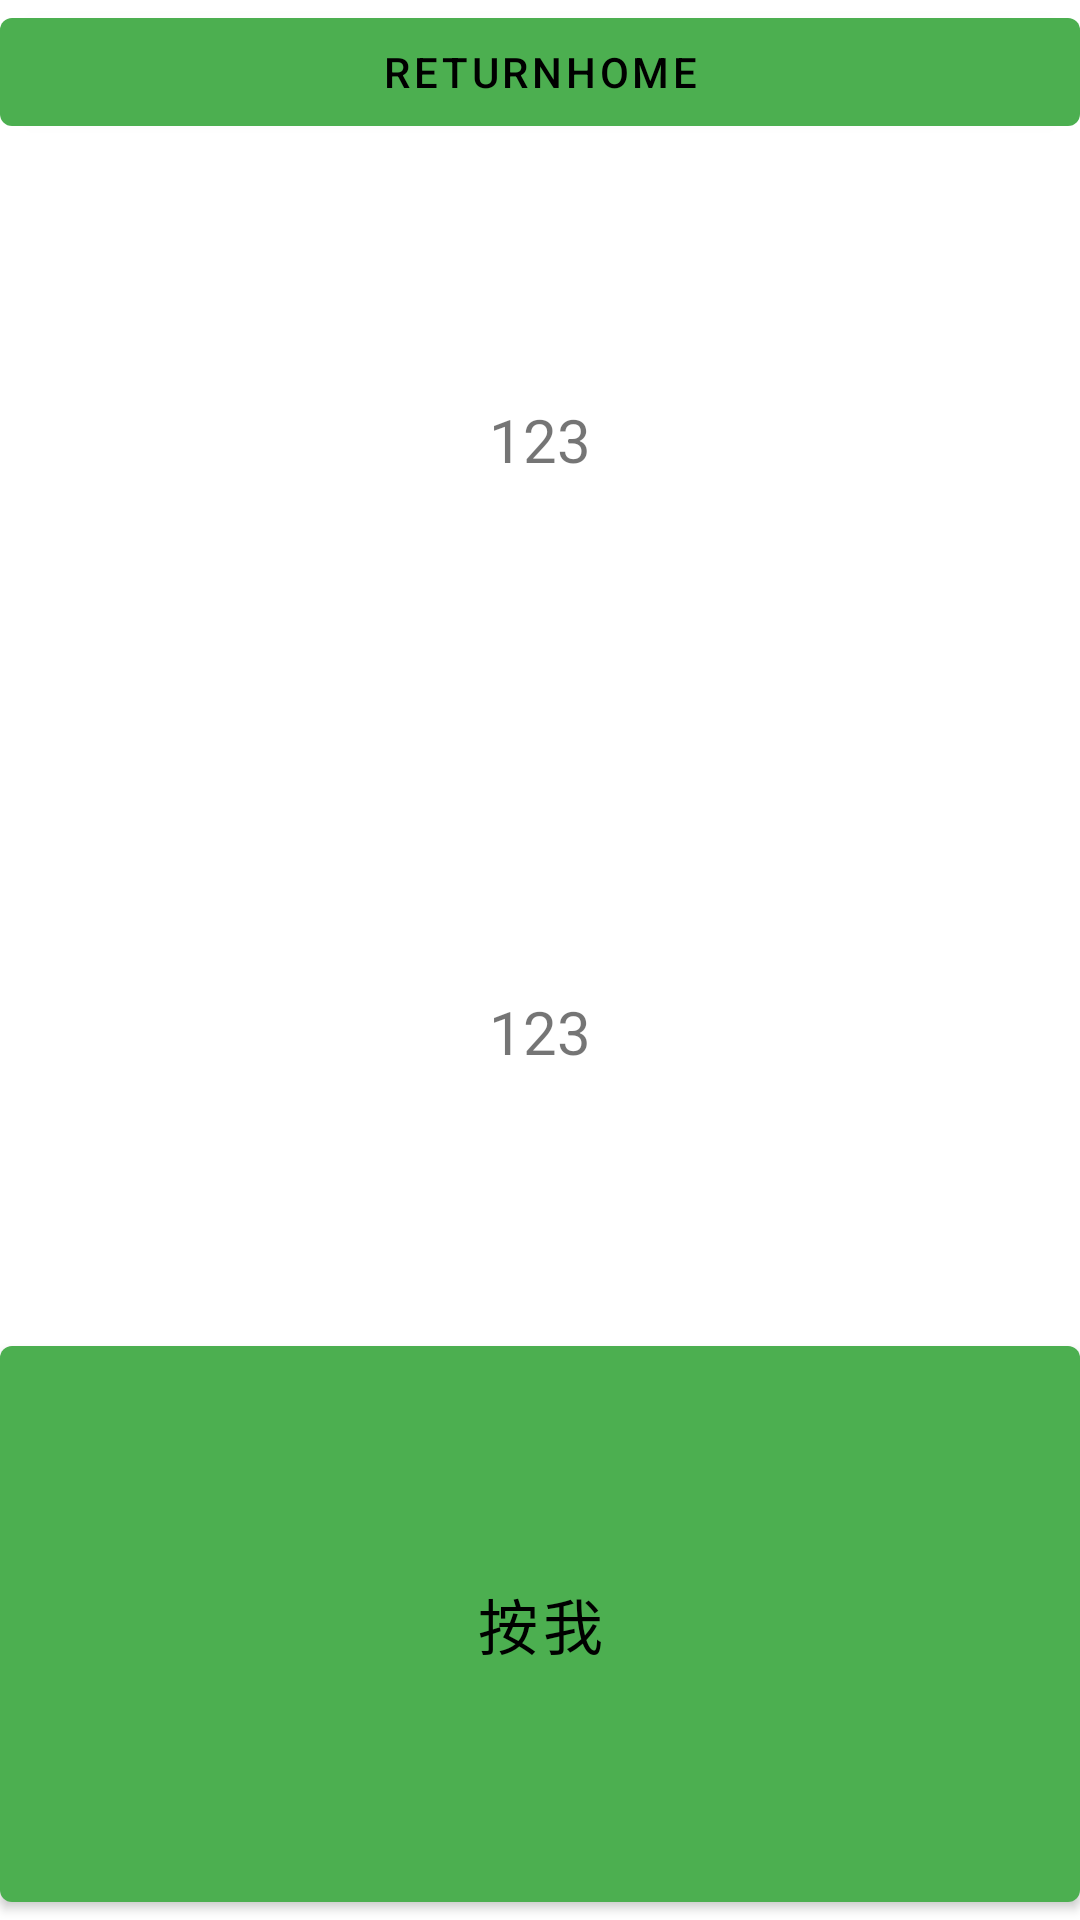

The Android layout XML behind this screen, and the referenced resources:
<!-- AndroidManifest.xml: application theme Theme.Jsonpersoncat -->
<!-- res/layout/activity_main2.xml -->
<?xml version="1.0" encoding="utf-8"?>
<LinearLayout xmlns:android="http://schemas.android.com/apk/res/android"
    xmlns:app="http://schemas.android.com/apk/res-auto"
    xmlns:tools="http://schemas.android.com/tools"
    android:layout_width="match_parent"
    android:layout_height="match_parent"
    android:orientation="vertical"
    tools:context=".MainActivity">

    <Button
        android:id="@+id/bt_return_home"
        android:layout_width="match_parent"
        android:layout_height="wrap_content"
        android:text="returnhome" />

    <TextView
        android:id="@+id/nameTxt"
        android:layout_width="match_parent"
        android:layout_height="0dp"
        android:layout_weight="1"
        android:gravity="center"
        android:text="123"
        android:textSize="20dp" />

    <TextView
        android:id="@+id/catCountTxt"
        android:layout_width="match_parent"
        android:layout_height="0dp"
        android:layout_weight="1"
        android:gravity="center"
        android:text="123"
        android:textSize="20dp" />

    <Button
        android:id="@+id/switchBt"
        android:layout_width="match_parent"
        android:layout_height="0dp"
        android:layout_weight="1"
        android:text="按我"
        android:textSize="20dp" />

</LinearLayout>
<!-- resources referenced by this layout -->
<resources>
  <style name="Theme.Jsonpersoncat" parent="Theme.MaterialComponents.DayNight.DarkActionBar">
          
          <item name="colorPrimary">#4CAF50</item>
          <item name="colorPrimaryVariant">#4CAF50</item>
          <item name="colorOnPrimary">@color/black</item>
          
          <item name="colorSecondary">@color/teal_200</item>
          <item name="colorSecondaryVariant">@color/teal_700</item>
          <item name="colorOnSecondary">@color/black</item>
          
          <item name="android:statusBarColor" tools:targetApi="l">?attr/colorPrimaryVariant</item>
          
      </style>
  <color name="black">#FF000000</color>
  <color name="teal_200">#FF03DAC5</color>
  <color name="teal_700">#FF018786</color>
</resources>
